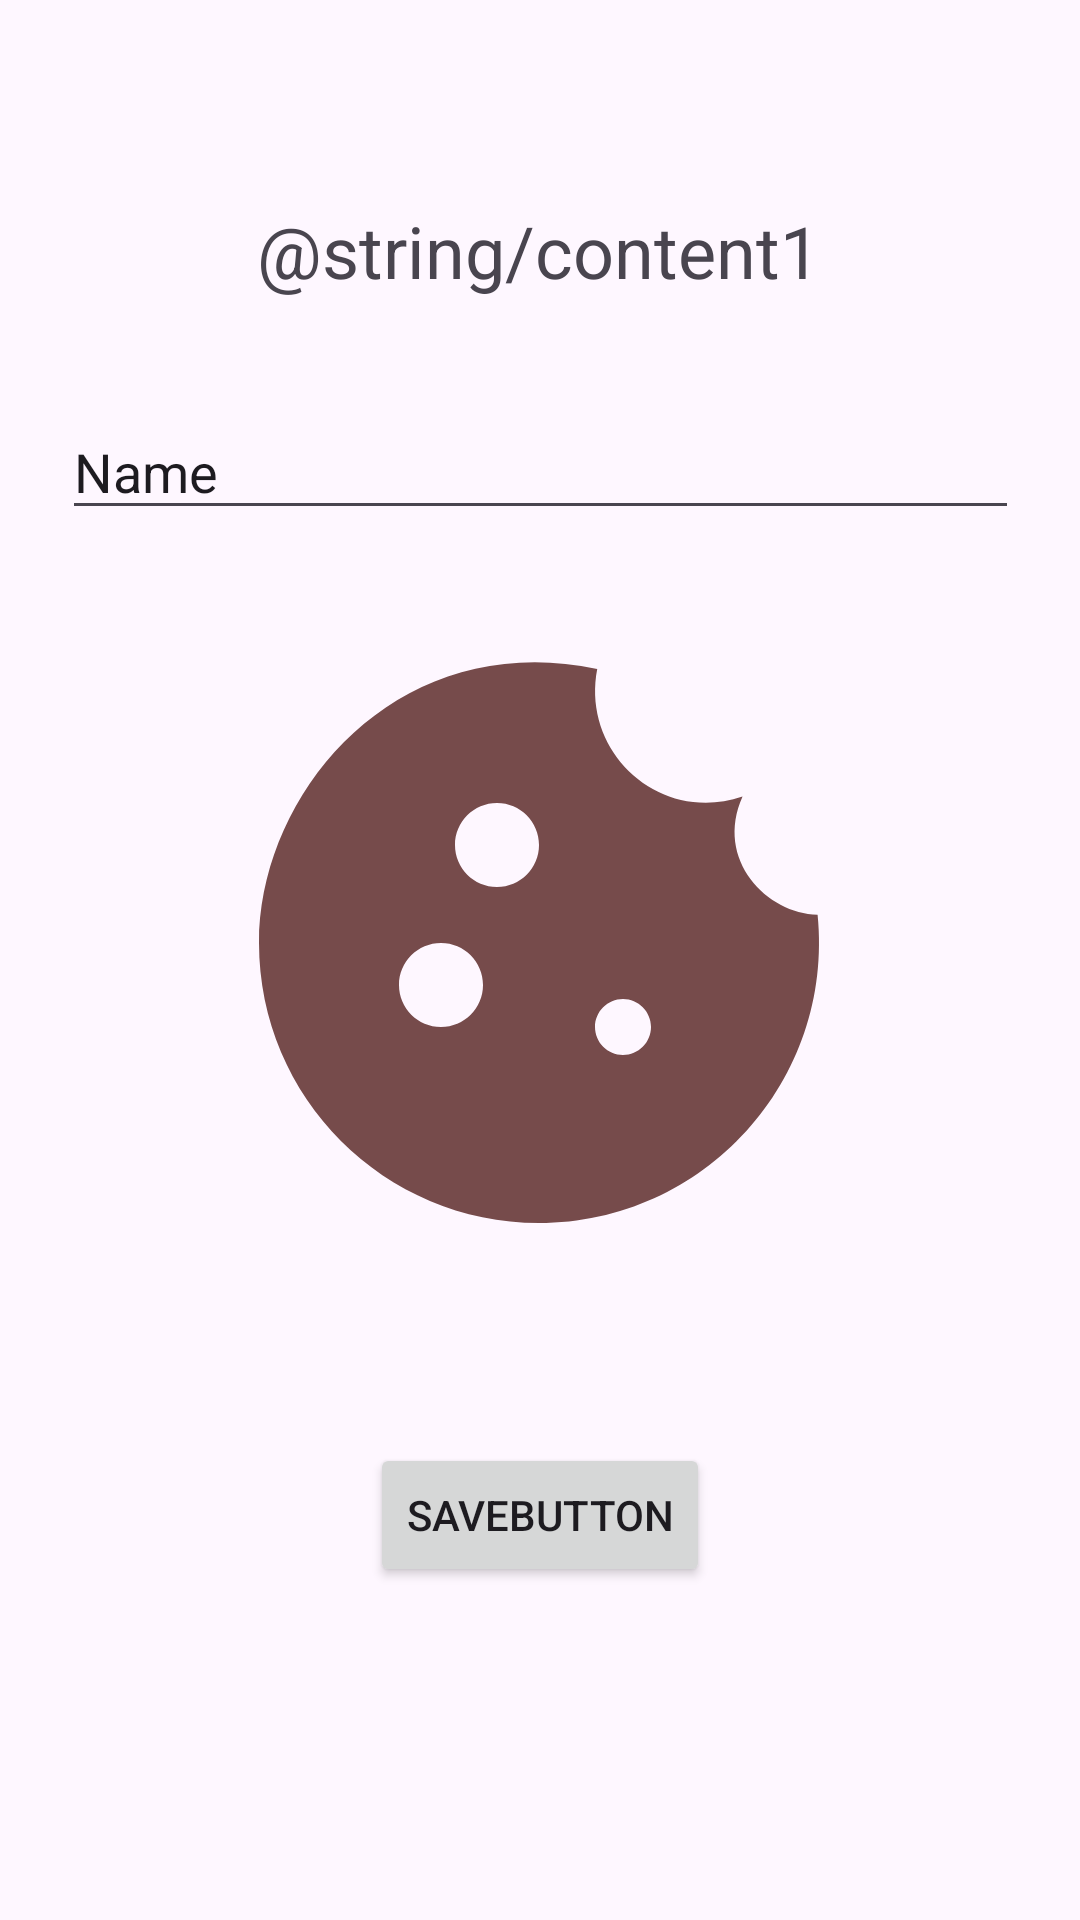

Reconstruct the res/layout file that produces this screen, plus the resources it refers to.
<!-- AndroidManifest.xml: application theme Theme.FirstAprication -->
<!-- res/layout/activity_main.xml -->
<?xml version="1.0" encoding="utf-8"?>
<androidx.constraintlayout.widget.ConstraintLayout xmlns:android="http://schemas.android.com/apk/res/android"
    xmlns:app="http://schemas.android.com/apk/res-auto"
    xmlns:tools="http://schemas.android.com/tools"
    android:id="@+id/main"
    android:layout_width="match_parent"
    android:layout_height="match_parent"
    tools:context=".MainActivity">

    <TextView
        android:id="@+id/text"
        android:layout_width="wrap_content"
        android:layout_height="wrap_content"
        android:text="@string/content1"
        android:textSize="24sp"
        app:layout_constraintBottom_toBottomOf="parent"
        app:layout_constraintEnd_toEndOf="parent"
        app:layout_constraintHorizontal_bias="0.497"
        app:layout_constraintStart_toStartOf="parent"
        app:layout_constraintTop_toTopOf="parent"
        app:layout_constraintVertical_bias="0.111" />

    <ImageView
        android:id="@+id/imageView2"
        android:layout_width="224dp"
        android:layout_height="236dp"
        android:layout_marginStart="93dp"
        android:layout_marginTop="137dp"
        android:layout_marginEnd="94dp"
        android:layout_marginBottom="248dp"
        app:layout_constraintBottom_toBottomOf="parent"
        app:layout_constraintEnd_toEndOf="parent"
        app:layout_constraintStart_toStartOf="parent"
        app:layout_constraintTop_toBottomOf="@+id/text"
        app:srcCompat="@drawable/cookie" />

    <Button
        android:id="@+id/button"
        android:layout_width="wrap_content"
        android:layout_height="wrap_content"
        android:layout_marginStart="150dp"
        android:layout_marginTop="50dp"
        android:layout_marginEnd="150dp"
        android:layout_marginBottom="193dp"
        android:text="eat cookies"
        app:layout_constraintBottom_toBottomOf="parent"
        app:layout_constraintEnd_toEndOf="parent"
        app:layout_constraintStart_toStartOf="parent"
        app:layout_constraintTop_toBottomOf="@+id/imageView2"
        app:layout_constraintVertical_bias="1.0" />

    <EditText
        android:id="@+id/editTextText"
        android:layout_width="319dp"
        android:layout_height="42dp"
        android:layout_marginStart="46dp"
        android:layout_marginTop="55dp"
        android:layout_marginEnd="46dp"
        android:layout_marginBottom="40dp"
        android:ems="10"
        android:inputType="text"
        android:text="Name"
        app:layout_constraintBottom_toTopOf="@+id/imageView2"
        app:layout_constraintEnd_toEndOf="parent"
        app:layout_constraintStart_toStartOf="parent"
        app:layout_constraintTop_toBottomOf="@+id/text" />

    <Button
        android:id="@+id/saveButton"
        android:layout_width="wrap_content"
        android:layout_height="wrap_content"
        android:layout_marginStart="145dp"
        android:layout_marginTop="34dp"
        android:layout_marginEnd="145dp"
        android:layout_marginBottom="111dp"
        android:text="SaveButton"
        app:layout_constraintBottom_toBottomOf="parent"
        app:layout_constraintEnd_toEndOf="parent"
        app:layout_constraintStart_toStartOf="parent"
        app:layout_constraintTop_toBottomOf="@+id/button" />

</androidx.constraintlayout.widget.ConstraintLayout>
<!-- resources referenced by this layout -->
<resources>
  <!-- drawable cookie (drawable) -->
  <vector xmlns:android="http://schemas.android.com/apk/res/android" android:height="24dp" android:tint="#764B4B" android:viewportHeight="24" android:viewportWidth="24" android:width="24dp">
        
      <path android:fillColor="@android:color/white" android:pathData="M21.95,10.99c-1.79,-0.03 -3.7,-1.95 -2.68,-4.22c-2.98,1 -5.77,-1.59 -5.19,-4.56C6.95,0.71 2,6.58 2,12c0,5.52 4.48,10 10,10C17.89,22 22.54,16.92 21.95,10.99zM8.5,15C7.67,15 7,14.33 7,13.5S7.67,12 8.5,12s1.5,0.67 1.5,1.5S9.33,15 8.5,15zM10.5,10C9.67,10 9,9.33 9,8.5S9.67,7 10.5,7S12,7.67 12,8.5S11.33,10 10.5,10zM15,16c-0.55,0 -1,-0.45 -1,-1c0,-0.55 0.45,-1 1,-1s1,0.45 1,1C16,15.55 15.55,16 15,16z"/>
      
  </vector>
  <style name="Theme.FirstAprication" parent="Base.Theme.FirstAprication" />
  <style name="Base.Theme.FirstAprication" parent="Theme.Material3.DayNight.NoActionBar">
          
          
      </style>
</resources>
